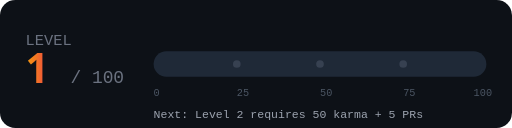
t = 0.00 s
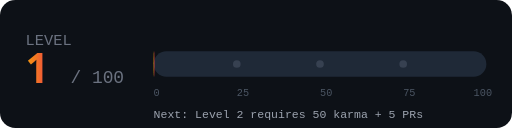
t = 0.25 s
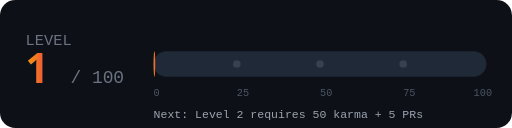
t = 0.50 s
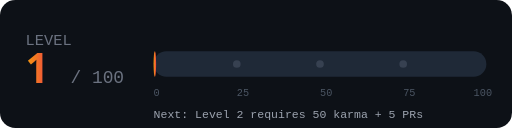
t = 0.75 s
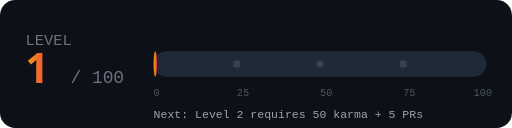
t = 1.00 s

The animated SVG that drew these frames (rendered in a browser with its animation timeline set to each time). Animation: 1 SMIL element (animate=1); one cycle of 1.00 s.

<svg xmlns="http://www.w3.org/2000/svg" viewBox="0 0 400 100">
  <defs>
    <linearGradient id="levelGrad" x1="0%" y1="0%" x2="100%" y2="0%">
      <stop offset="0%" style="stop-color:#f59e0b"/>
      <stop offset="100%" style="stop-color:#ef4444"/>
    </linearGradient>
  </defs>
  
  <rect width="400" height="100" rx="12" fill="#0d1117"/>
  
  <!-- Level indicator -->
  <text x="20" y="35" font-family="monospace" font-size="12" fill="#6b7280">LEVEL</text>
  <text x="20" y="65" font-family="system-ui" font-size="32" font-weight="bold" fill="url(#levelGrad)">1</text>
  <text x="55" y="65" font-family="monospace" font-size="14" fill="#6b7280">/ 100</text>
  
  <!-- Progress bar background -->
  <rect x="120" y="40" width="260" height="20" rx="10" fill="#1f2937"/>
  
  <!-- Progress bar fill (1% for level 1) -->
  <rect x="120" y="40" width="2.6" height="20" rx="10" fill="url(#levelGrad)">
    <animate attributeName="width" values="0;2.6" dur="1s" fill="freeze"/>
  </rect>
  
  <!-- Level markers -->
  <g font-family="monospace" font-size="8" fill="#4b5563">
    <text x="120" y="75">0</text>
    <text x="185" y="75">25</text>
    <text x="250" y="75">50</text>
    <text x="315" y="75">75</text>
    <text x="370" y="75">100</text>
  </g>
  
  <!-- Milestone markers -->
  <circle cx="185" cy="50" r="3" fill="#374151"/>
  <circle cx="250" cy="50" r="3" fill="#374151"/>
  <circle cx="315" cy="50" r="3" fill="#374151"/>
  
  <!-- Next unlock text -->
  <text x="120" y="92" font-family="monospace" font-size="9" fill="#9ca3af">
    Next: Level 2 requires 50 karma + 5 PRs
  </text>
</svg>
